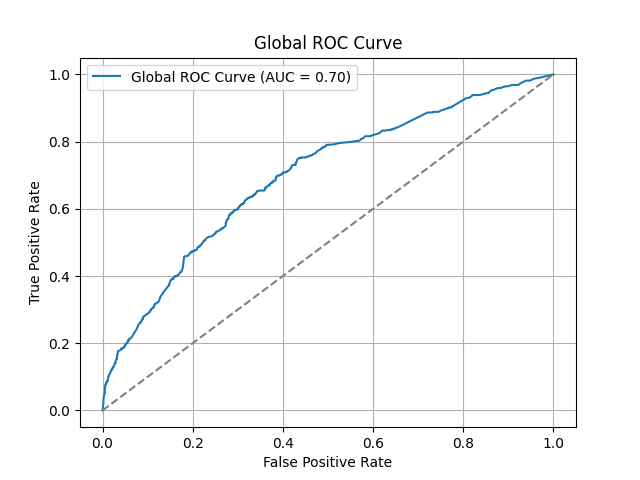

Source data for this figure (header and first rows):
False Positive Rate, True Positive Rate, Threshold
0.0, 0.0, inf
0.001859, 0.0223, 0.1401
0.00239, 0.03717, 0.1376
0.003452, 0.04461, 0.1355
0.003717, 0.04833, 0.1351
0.005045, 0.05019, 0.1351
0.005045, 0.06134, 0.1351
0.005045, 0.0632, 0.1348
0.005576, 0.06506, 0.1348
0.005576, 0.06877, 0.1348
0.006107, 0.07435, 0.1348
0.006107, 0.07621, 0.1348
0.006638, 0.07621, 0.1348
0.007435, 0.07993, 0.1348
0.008232, 0.07993, 0.1331
0.008232, 0.08364, 0.1331
0.008763, 0.08364, 0.1331
0.009294, 0.0855, 0.1331
0.01009, 0.08736, 0.1331
0.01142, 0.08736, 0.1331
0.01168, 0.08736, 0.1331
0.01275, 0.1004, 0.1331
0.01381, 0.1022, 0.133
0.01407, 0.1022, 0.133
0.01407, 0.1041, 0.1329
0.0146, 0.1059, 0.1328
0.01487, 0.1059, 0.1328
0.0154, 0.1078, 0.1328
0.0162, 0.1097, 0.1328
0.01726, 0.1115, 0.1328
0.01912, 0.1208, 0.1328
0.01965, 0.1208, 0.1328
0.02071, 0.1208, 0.1328
0.02098, 0.1208, 0.1328
0.02257, 0.1283, 0.1328
0.0239, 0.1283, 0.1328
0.02416, 0.1283, 0.1328
0.02549, 0.1338, 0.1328
0.02655, 0.1357, 0.1328
0.02682, 0.1357, 0.1327
0.02682, 0.1375, 0.1327
0.02735, 0.1413, 0.1327
0.02788, 0.1413, 0.1327
0.02841, 0.1413, 0.1327
0.02894, 0.1413, 0.1327
0.02894, 0.145, 0.1327
0.03054, 0.1524, 0.1327
0.03186, 0.1524, 0.1324
0.03186, 0.1561, 0.1313
0.03266, 0.1654, 0.1313
0.03346, 0.1691, 0.1313
0.03399, 0.1729, 0.1313
0.03399, 0.1747, 0.1311
0.03425, 0.1747, 0.131
0.03425, 0.1766, 0.1309
0.03452, 0.1766, 0.1309
0.04116, 0.1803, 0.1309
0.04116, 0.184, 0.1307
0.04169, 0.184, 0.1307
0.04195, 0.184, 0.1307
... 506 more rows
